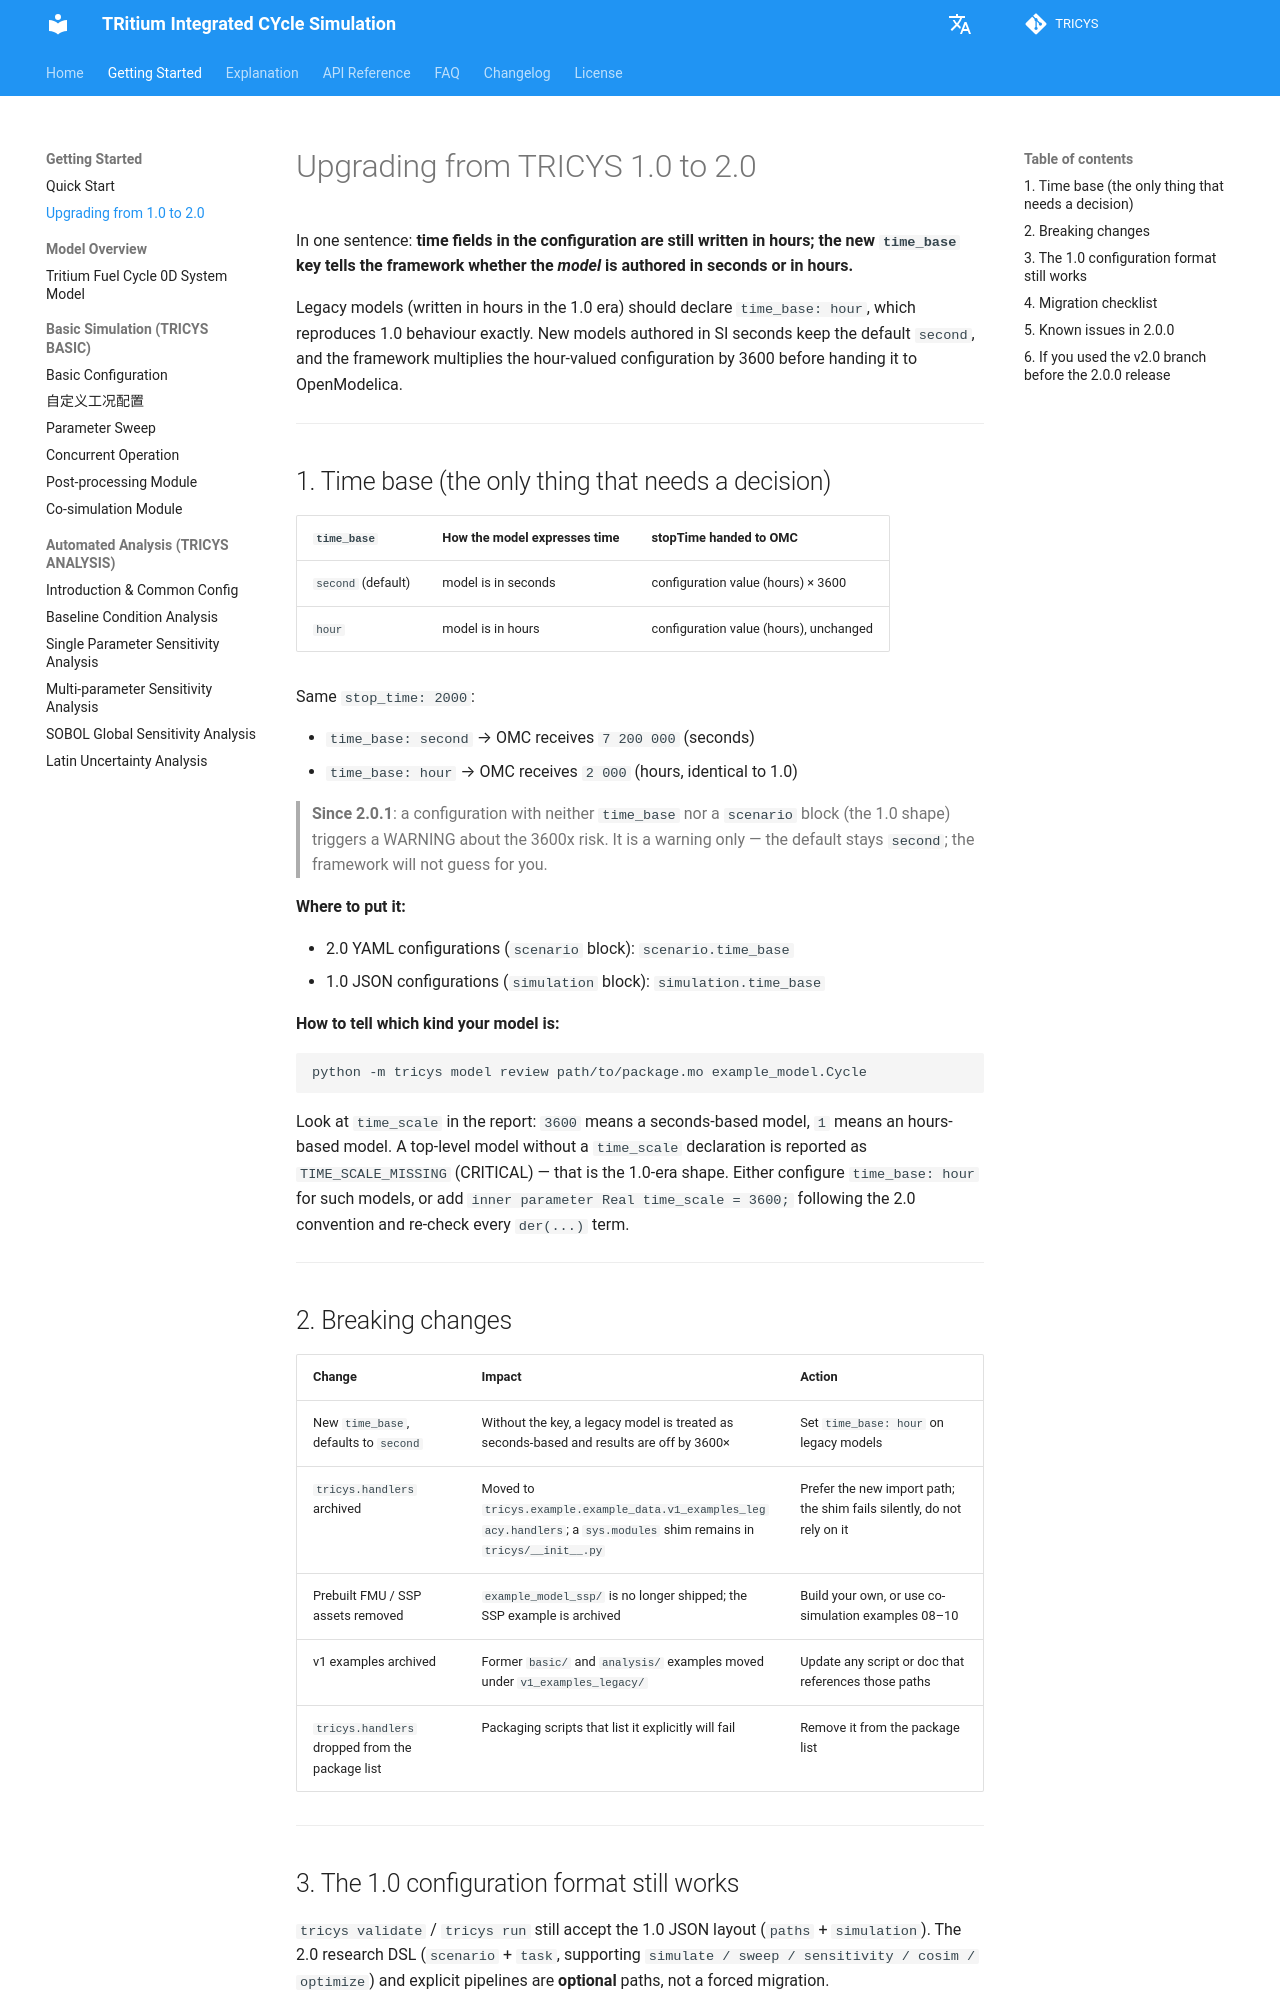

repository: asipp-neutronics/tricys · page: guides/migration_v1_to_v2.html · generator: mkdocs

# Upgrading from TRICYS 1.0 to 2.0

In one sentence: **time fields in the configuration are still written in hours; the new `time_base` key tells the framework whether the *model* is authored in seconds or in hours.**

Legacy models (written in hours in the 1.0 era) should declare `time_base: hour`, which reproduces 1.0 behaviour exactly.
New models authored in SI seconds keep the default `second`, and the framework multiplies the hour-valued configuration by 3600 before handing it to OpenModelica.

---

## 1. Time base (the only thing that needs a decision)

| `time_base` | How the model expresses time | stopTime handed to OMC |
| --- | --- | --- |
| `second` (default) | model is in seconds | configuration value (hours) × 3600 |
| `hour` | model is in hours | configuration value (hours), unchanged |

Same `stop_time: 2000`:

- `time_base: second` → OMC receives `7 200 000` (seconds)
- `time_base: hour` → OMC receives `2 000` (hours, identical to 1.0)

> **Since 2.0.1**: a configuration with neither `time_base` nor a `scenario` block (the 1.0 shape) triggers a WARNING about the 3600x risk. It is a warning only — the default stays `second`; the framework will not guess for you.

**Where to put it:**

- 2.0 YAML configurations (`scenario` block): `scenario.time_base`
- 1.0 JSON configurations (`simulation` block): `simulation.time_base`

**How to tell which kind your model is:**

```bash
python -m tricys model review path/to/package.mo example_model.Cycle
```

Look at `time_scale` in the report: `3600` means a seconds-based model, `1` means an hours-based model.
A top-level model without a `time_scale` declaration is reported as `TIME_SCALE_MISSING` (CRITICAL) — that is the 1.0-era shape.
Either configure `time_base: hour` for such models, or add `inner parameter Real time_scale = 3600;` following the 2.0 convention and re-check every `der(...)` term.

---

## 2. Breaking changes

| Change | Impact | Action |
| --- | --- | --- |
| New `time_base`, defaults to `second` | Without the key, a legacy model is treated as seconds-based and results are off by 3600× | Set `time_base: hour` on legacy models |
| `tricys.handlers` archived | Moved to `tricys.example.example_data.v1_examples_legacy.handlers`; a `sys.modules` shim remains in `tricys/__init__.py` | Prefer the new import path; the shim fails silently, do not rely on it |
| Prebuilt FMU / SSP assets removed | `example_model_ssp/` is no longer shipped; the SSP example is archived | Build your own, or use co-simulation examples 08–10 |
| v1 examples archived | Former `basic/` and `analysis/` examples moved under `v1_examples_legacy/` | Update any script or doc that references those paths |
| `tricys.handlers` dropped from the package list | Packaging scripts that list it explicitly will fail | Remove it from the package list |

---
